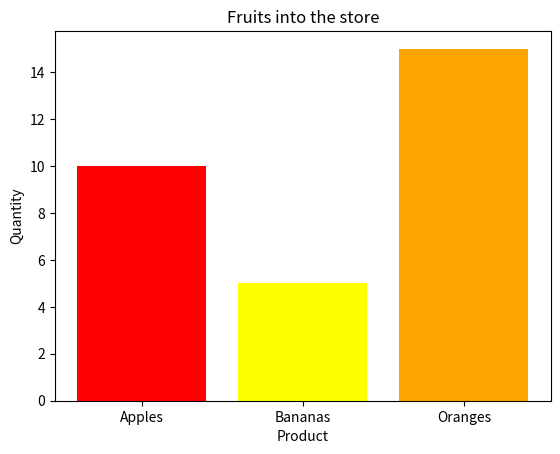

The script that saved this image:
import matplotlib.pyplot as plt

def plot_products():
    products = ['Apples', 'Bananas', 'Oranges']
    quantity = [10, 5, 15]

    plt.bar(products, quantity, color=['red', 'yellow', 'orange'])
    plt.title('Fruits into the store')
    plt.xlabel('Product')
    plt.ylabel('Quantity')
    plt.show()

if __name__ == "__main__":
    plot_products()